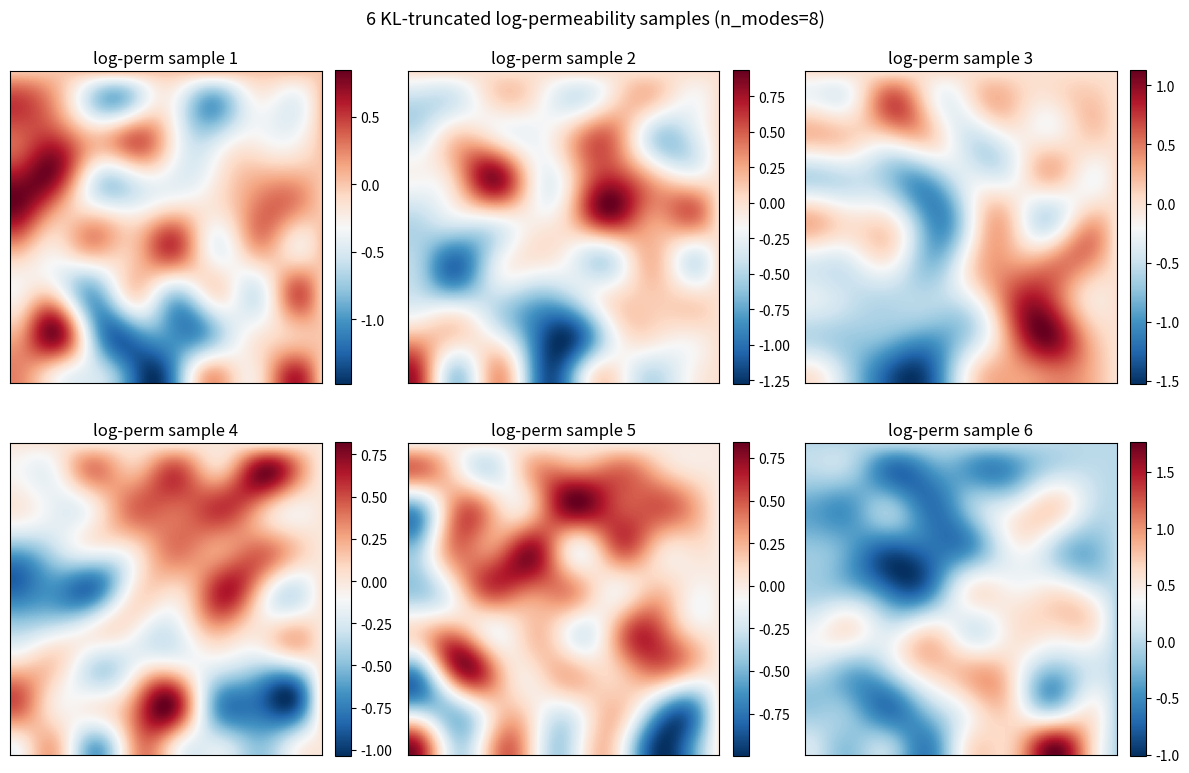

Recreate this plot in Python.
import numpy as np
import matplotlib.pyplot as plt

def sample_log_perm(nx=128, ny=128, ncmp=10, s=1.1, alpha=1.0, sigma=1.5, seed=None):
    """Draw one KL–Fourier sample of log-permeability."""
    if seed is not None:
        np.random.seed(seed)
    theta = np.random.randn(ncmp, ncmp)

    x = np.linspace(0, 1, nx)
    y = np.linspace(0, 1, ny)
    X, Y = np.meshgrid(x, y, indexing="ij")

    u = np.zeros_like(X)
    for i in range(1, ncmp + 1):
        for j in range(1, ncmp + 1):
            lam = sigma * (alpha + np.pi**2 * (i**2 + j**2)) ** (-s / 2)
            phi = np.cos(np.pi * (i - 0.5) * X) * np.cos(np.pi * (j - 0.5) * Y)
            u += lam * theta[i - 1, j - 1] * phi
    return u

# -------------------------------------------------------------
# Generate N samples
# -------------------------------------------------------------
N = 6   # number of realizations
nx = ny = 128
ncmp = 8
s = 1.
alpha = 1.0
sigma = 1.5

samples = [sample_log_perm(nx, ny, ncmp, s, alpha, sigma, seed=48+i) for i in range(N)]

# Plot a few
fig, axs = plt.subplots(2, 3, figsize=(12, 8))
axs = axs.ravel()
for k, ax in enumerate(axs):
    u = samples[k]
    im = ax.imshow(u.T, origin="lower", cmap="RdBu_r", extent=[0, 1, 0, 1])
    ax.set_title(f"log-perm sample {k+1}")
    ax.set_xticks([])
    ax.set_yticks([])
    plt.colorbar(im, ax=ax, fraction=0.046, pad=0.04)

plt.suptitle(f"{N} KL-truncated log-permeability samples (n_modes={ncmp})", fontsize=13)
plt.tight_layout()
plt.savefig("beskos_multi1")
